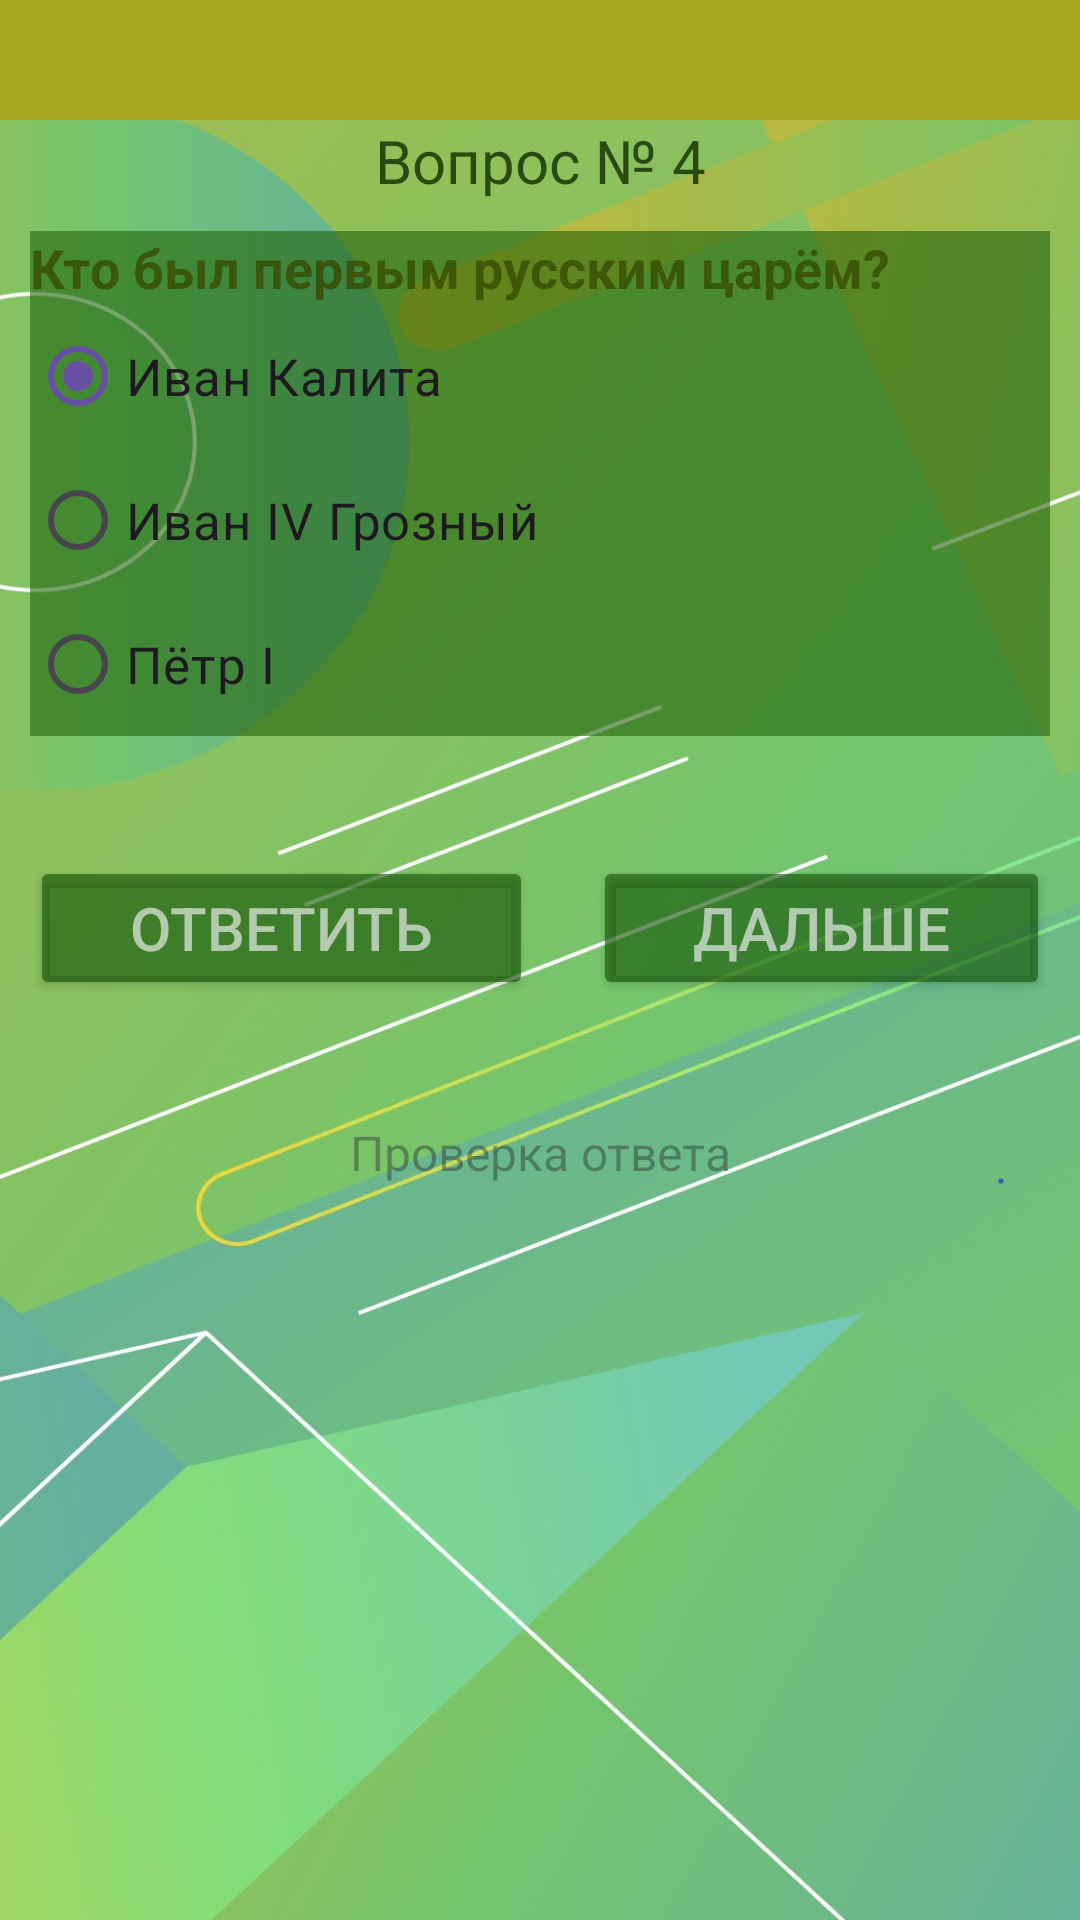

Reconstruct the res/layout file that produces this screen, plus the resources it refers to.
<!-- AndroidManifest.xml: application theme Theme.ImaHistorian -->
<!-- res/layout/activity_fifth.xml -->
<?xml version="1.0" encoding="utf-8"?>
<LinearLayout
    xmlns:android="http://schemas.android.com/apk/res/android"
    xmlns:app="http://schemas.android.com/apk/res-auto"
    xmlns:tools="http://schemas.android.com/tools"
    android:id="@+id/main"
    android:layout_width="match_parent"
    android:layout_height="match_parent"
    android:layout_margin="3dp"
    android:background="@drawable/back_2"
    android:orientation="vertical"
    tools:context=".FifthActivity"
    android:fitsSystemWindows="true">

    <androidx.appcompat.widget.Toolbar
        android:layout_width="match_parent"
        android:layout_height="40dp"
        android:background="@color/colorToolbar"
        tools:ignore="MissingConstraints" >
        <TextView
            android:id="@+id/allCountTV"
            android:layout_width="match_parent"
            android:layout_height="wrap_content"
            android:gravity="center"
            android:textStyle="bold"
            android:textSize="20sp"
            android:textColor="@color/colorToolbarText"/>
    </androidx.appcompat.widget.Toolbar>

    <TextView
        android:id="@+id/allValueTV"
        android:layout_width="match_parent"
        android:layout_height="wrap_content"
        android:text="Вопрос № 4"
        android:textColor="@color/colorTextQuestion"
        android:textSize="20sp"
        android:gravity="center"/>

    <RadioGroup
        android:layout_width="match_parent"
        android:layout_height="wrap_content"
        android:layout_marginTop="30dp"
        android:background="@color/colorRadioGroup"
        android:layout_margin="10dp">
        <TextView
            android:id="@+id/questionTV"
            android:layout_width="match_parent"
            android:layout_height="wrap_content"
            android:text="@string/question4"
            android:textStyle="bold"
            android:textColor="@color/colorRadioGroupText"
            android:textSize="18sp"/>
        <RadioButton
            android:id="@+id/answer1RB"
            android:layout_width="match_parent"
            android:layout_height="wrap_content"
            android:text="@string/Fifthctiv_Answ_1"
            android:textSize="17sp"
            android:checked="true"/>
        <RadioButton
            android:id="@+id/answer2RB"
            android:layout_width="match_parent"
            android:layout_height="wrap_content"
            android:text="@string/Fifthctiv_Answ_2"
            android:textSize="17sp"/>
        <RadioButton
            android:id="@+id/answer3RB"
            android:layout_width="match_parent"
            android:layout_height="wrap_content"
            android:text="@string/Fifthctiv_Answ_3"
            android:textSize="17sp"/>
    </RadioGroup>

    <LinearLayout
        android:layout_width="match_parent"
        android:layout_height="wrap_content"
        android:orientation="horizontal"
        android:layout_marginTop="30dp">
        <Button
            android:id="@+id/answerBTN"
            android:layout_width="wrap_content"
            android:layout_height="wrap_content"
            android:text="Ответить"
            android:textSize="20sp"
            android:textColor="@color/colorTextButton"
            android:layout_gravity="center"
            android:layout_weight="1"
            android:backgroundTint="@color/colorButton"
            android:layout_marginLeft="10dp"
            android:layout_marginRight="10dp"/>
        <Button
            android:id="@+id/nextBTN"
            android:layout_width="wrap_content"
            android:layout_height="wrap_content"
            android:text="Дальше"
            android:textSize="20sp"
            android:textColor="@color/colorTextButton"
            android:layout_gravity="center"
            android:layout_weight="1"
            android:backgroundTint="@color/colorButton"
            android:layout_marginLeft="10dp"
            android:layout_marginRight="10dp"/>
    </LinearLayout>


    <TextView
        android:id="@+id/checkAnswerTV"
        android:layout_width="match_parent"
        android:layout_height="wrap_content"
        android:hint="Проверка ответа"
        android:textSize="16sp"
        android:gravity="center"
        android:layout_marginTop="40dp"/>



</LinearLayout>
<!-- resources referenced by this layout -->
<resources>
  <color name="colorButton">#9A125204</color>
  <color name="colorRadioGroup">#9420610A</color>
  <color name="colorRadioGroupText">#D0374D03</color>
  <color name="colorTextButton">#BAE0E7E0</color>
  <color name="colorTextQuestion">#DE1A3805</color>
  <color name="colorToolbar">#A4A61C</color>
  <color name="colorToolbarText">#DE241756</color>
  <!-- drawable back_2: jpg bitmap (drawable, 99900 bytes) -->
  <string name="Fifthctiv_Answ_1">Иван Калита</string>
  <string name="Fifthctiv_Answ_2">Иван IV Грозный</string>
  <string name="Fifthctiv_Answ_3">Пётр I</string>
  <string name="question4">Кто был первым русским царём?</string>
  <style name="Theme.ImaHistorian" parent="Base.Theme.ImaHistorian" />
  <style name="Base.Theme.ImaHistorian" parent="Theme.Material3.DayNight.NoActionBar">
          
          
      </style>
</resources>
